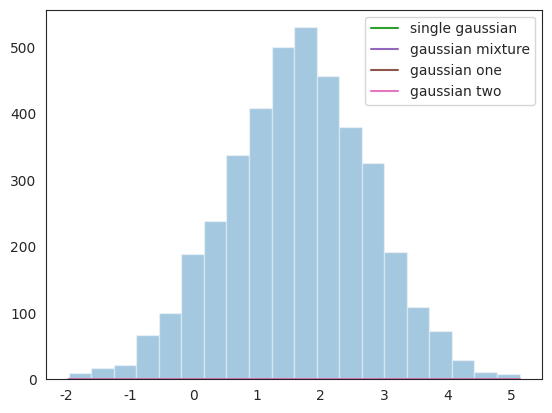

This chart was generated by the following Python code:
# import libraries

# For plotting
import matplotlib.pyplot as plt
import seaborn as sns
sns.set_style("white")
#for matrix math
import numpy as np
#for normalization + probability density function computation
from scipy import stats
#for data preprocessing
import pandas as pd
from math import sqrt, log, exp, pi
from random import uniform
print("import done")

random_seed=36788765
np.random.seed(random_seed)

Mean1 = 2  # Input parameter, mean of first normal probability distribution
Standard_dev1 = 1 #@param {type:"number"}
Mean2 = 1 # Input parameter, mean of second normal  probability distribution
Standard_dev2 = 1 #@param {type:"number"}

# generate data
y1 = np.random.normal(Mean1, Standard_dev1, 2500)
y2 = np.random.normal(Mean2, Standard_dev2, 1500)
data=np.append(y1,y2)

# For data visiualisation calculate left and right of the graph
Min_graph = min(data)
Max_graph = max(data)
x = np.linspace(Min_graph, Max_graph, 4000) # to plot the data

print('Input Gaussian {:}: μ = {:.2}, σ = {:.2}'.format("1", float(Mean1), float(Standard_dev1)))
print('Input Gaussian {:}: μ = {:.2}, σ = {:.2}'.format("2", float(Mean2), float(Standard_dev2)))
sns.distplot(data, bins=20, kde=False);




class Gaussian:
    "Model univariate Gaussian"
    def __init__(self, mu, sigma):
        #mean and standard deviation
        self.mu = mu
        self.sigma = sigma

    #probability density function
    def pdf(self, datum):
        "Probability of a data point given the current parameters"
        u = (datum - self.mu) / abs(self.sigma)
        y = (1 / (sqrt(2 * pi) * abs(self.sigma))) * exp(-u * u / 2)
        return y
    
    def __repr__(self):
        return 'Gaussian({0:4.6}, {1:4.6})'.format(self.mu, self.sigma)
print("done")

#gaussian of best fit
best_single = Gaussian(np.mean(data), np.std(data))
print('Best single Gaussian: μ = {:.2}, σ = {:.2}'.format(best_single.mu, best_single.sigma))
#fit a single gaussian curve to the data
g_single = stats.norm(best_single.mu, best_single.sigma).pdf(x)
sns.distplot(data, bins=20, kde=False, norm_hist=True);
plt.plot(x, g_single, label='single gaussian');
plt.legend();


class GaussianMixture_self:
    "Model mixture of two univariate Gaussians and their EM estimation"

    def __init__(self, data, mu_min=min(data), mu_max=max(data), sigma_min=1, sigma_max=1, mix=.5):
        self.data = data
        #todo the Algorithm would be numerical enhanced by normalizing the data first, next do all the EM steps and do the de-normalising at the end
        
        #init with multiple gaussians
        self.one = Gaussian(uniform(mu_min, mu_max), 
                            uniform(sigma_min, sigma_max))
        self.two = Gaussian(uniform(mu_min, mu_max), 
                            uniform(sigma_min, sigma_max))
        
        #as well as how much to mix them
        self.mix = mix

    def Estep(self):
        "Perform an E(stimation)-step, assign each point to gaussian 1 or 2 with a percentage"
        # compute weights
        self.loglike = 0. # = log(p = 1)
        for datum in self.data:  
            # unnormalized weights
            wp1 = self.one.pdf(datum) * self.mix
            wp2 = self.two.pdf(datum) * (1. - self.mix)
            # compute denominator
            den = wp1 + wp2
            # normalize
            wp1 /= den   
            wp2 /= den     # wp1+wp2= 1, it either belongs to gaussian 1 or gaussion 2
            # add into loglike
            self.loglike += log(den) #freshening up self.loglike in the process
            # yield weight tuple
            yield (wp1, wp2)

    def Mstep(self, weights):
        "Perform an M(aximization)-step"
        # compute denominators
        (left, rigt) = zip(*weights) 
        one_den = sum(left)
        two_den = sum(rigt)

        # compute new means
        self.one.mu = sum(w * d  for (w, d) in zip(left, data)) / one_den
        self.two.mu = sum(w * d  for (w, d) in zip(rigt, data)) / two_den
        
        # compute new sigmas
        self.one.sigma = sqrt(sum(w * ((d - self.one.mu) ** 2)
                                  for (w, d) in zip(left, data)) / one_den)
        self.two.sigma = sqrt(sum(w * ((d - self.two.mu) ** 2)
                                  for (w, d) in zip(rigt, data)) / two_den)
        # compute new mix
        self.mix = one_den / len(data)

        
    def iterate(self, N=1, verbose=False):
        "Perform N iterations, then compute log-likelihood"
        for i in range(1, N+1):
            self.Mstep(self.Estep()) #The heart of the algorith, perform E-stepand next M-step
            if verbose:
                print('{0:2} {1}'.format(i, self))
        self.Estep() # to freshen up self.loglike

    def pdf(self, x):
        return (self.mix)*self.one.pdf(x) + (1-self.mix)*self.two.pdf(x)
        
    def __repr__(self):
        return 'GaussianMixture({0}, {1}, mix={2.03})'.format(self.one, 
                                                              self.two, 
                                                              self.mix)

    def __str__(self):
        return 'Mixture: {0}, {1}, mix={2:.03})'.format(self.one, 
                                                        self.two, 
                                                        self.mix)
print("done")


# See the algorithem in action
n_iterations = 20
best_mix = None
best_loglike = float('-inf')
mix = GaussianMixture_self(data)
for _ in range(n_iterations):
    try:
        #train!
        mix.iterate(verbose=True)
        if mix.loglike > best_loglike:
            best_loglike = mix.loglike
            best_mix = mix
        
    except (ZeroDivisionError, ValueError, RuntimeWarning): # Catch division errors from bad starts, and just throw them out...
        print("one less")
        pass
    
    
# Find best Mixture Gaussian model
n_iterations = 300
n_random_restarts = 4
best_mix = None
best_loglike = float('-inf')
print('Computing best model with random restarts...\n')
for _ in range(n_random_restarts):
    mix = GaussianMixture_self(data)
    for _ in range(n_iterations):
        try:
            mix.iterate()
            if mix.loglike > best_loglike:
                best_loglike = mix.loglike
                best_mix = mix
        except (ZeroDivisionError, ValueError, RuntimeWarning): # Catch division errors from bad starts, and just throw them out...
            pass
print('Best Gaussian Mixture : μ = {:.2}, σ = {:.2} with μ = {:.2}, σ = {:.2}'.format(best_mix.one.mu, best_mix.one.sigma, best_mix.two.mu, best_mix.two.sigma))

print('Input Gaussian {:}: μ = {:.2}, σ = {:.2}'.format("1", float(Mean1), float(Standard_dev1)))
print('Input Gaussian {:}: μ = {:.2}, σ = {:.2}'.format("2", float(Mean2), float(Standard_dev2)))
print('Gaussian {:}: μ = {:.2}, σ = {:.2}, weight = {:.2}'.format("1", float(best_mix.one.mu), float(best_mix.one.sigma), float(best_mix.mix)))
print('Gaussian {:}: μ = {:.2}, σ = {:.2}, weight = {:.2}'.format("2", float(best_mix.two.mu), float(best_mix.two.sigma), float((1-best_mix.mix))))
#Show mixture
sns.distplot(data, bins=20, kde=False, norm_hist=True);
g_both = [best_mix.pdf(e) for e in x]
plt.plot(x, g_both, label='gaussian mixture');
g_left = [best_mix.one.pdf(e) * best_mix.mix for e in x]
plt.plot(x, g_left, label='gaussian one');
g_right = [best_mix.two.pdf(e) * (1-best_mix.mix) for e in x]
plt.plot(x, g_right, label='gaussian two');
plt.legend();
    